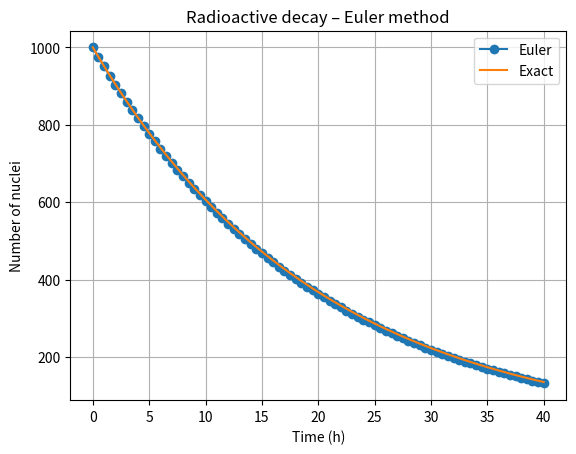

Python code for this plot:
"""
Task 17 – Modified real-world case
Radioactive decay of a sample using Euler’s method.
dN/dt = -λ N
"""
import numpy as np
import matplotlib.pyplot as plt

N0 = 1000.0          # initial nuclei
lam = 0.05           # decay constant (1/h)
h = 0.5              # step size (hours)
t_end = 40.0

t = np.arange(0, t_end + h, h)
N = np.zeros_like(t)
N[0] = N0

for i in range(len(t)-1):
    N[i+1] = N[i] + h * (-lam * N[i])

exact = N0 * np.exp(-lam * t)

print(f"Euler remaining after {t_end} h: {N[-1]:.1f}")
print(f"Exact remaining             : {exact[-1]:.1f}")
print(f"Absolute error              : {abs(N[-1]-exact[-1]):.2f}")

plt.plot(t, N, "o-", label="Euler")
plt.plot(t, exact, label="Exact")
plt.xlabel("Time (h)")
plt.ylabel("Number of nuclei")
plt.title("Radioactive decay – Euler method")
plt.legend()
plt.grid(True)
plt.savefig("Task_17_modified_decay.png")
plt.show()
